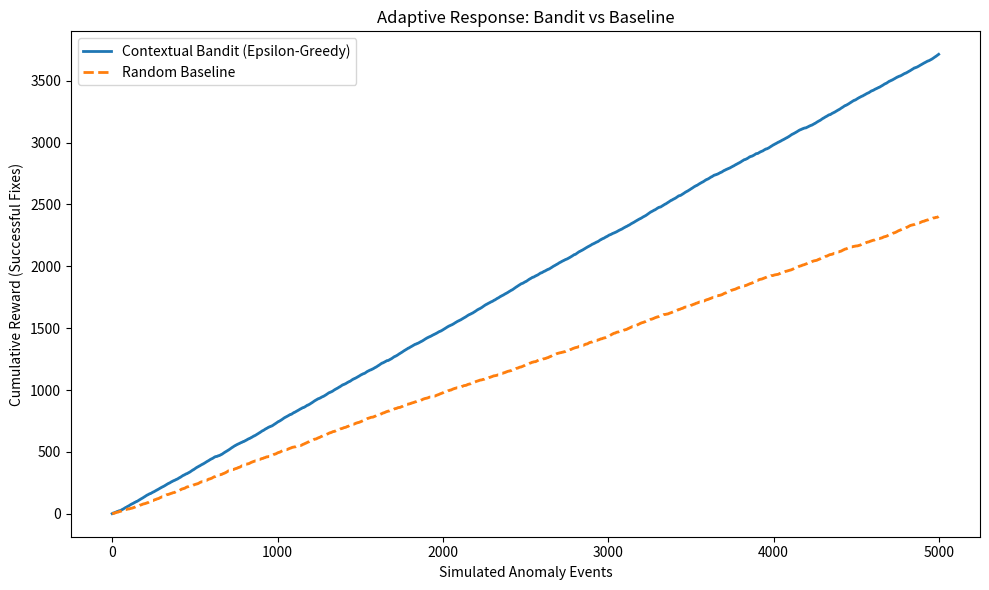

Recreate this plot in Python.
import numpy as np
import json
import os
import matplotlib.pyplot as plt

# NOTE: This module demonstrates RL-based decision optimization using synthetic reward assumptions.
# It does NOT use real telecom outcome data.

class EpsilonGreedyBandit:
    def __init__(self, actions, contexts, epsilon=0.1):
        self.actions = actions
        self.contexts = contexts
        self.epsilon = epsilon
        
        # Q-values: Expected reward for each action in each context
        self.q_table = {c: {a: 0.0 for a in actions} for c in contexts}
        # Counts: Number of times each action was chosen in each context
        self.n_table = {c: {a: 0 for a in actions} for c in contexts}
        
    def select_action(self, context):
        if np.random.rand() < self.epsilon:
            # Explore
            return np.random.choice(self.actions)
        else:
            # Exploit
            q_values = self.q_table[context]
            max_q = max(q_values.values())
            # Handle ties randomly
            best_actions = [a for a, q in q_values.items() if q == max_q]
            return np.random.choice(best_actions)
            
    def update(self, context, action, reward):
        self.n_table[context][action] += 1
        n = self.n_table[context][action]
        q = self.q_table[context][action]
        # Incremental update formula
        self.q_table[context][action] = q + (1.0 / n) * (reward - q)

def run_simulation(num_events=5000):
    print("Starting Adaptive Response Simulation (Contextual Bandit)...")
    
    actions = ['reroute', 'restart', 'adjust_qos', 'escalate']
    contexts = ['high_latency', 'throughput_drop', 'jitter_spike', 'packet_loss_spike']
    
    # Synthetic reward probabilities (success rates) for (context, action)
    reward_probs = {
        'high_latency': {'reroute': 0.8, 'restart': 0.1, 'adjust_qos': 0.5, 'escalate': 0.6},
        'throughput_drop': {'reroute': 0.3, 'restart': 0.85, 'adjust_qos': 0.2, 'escalate': 0.6},
        'jitter_spike': {'reroute': 0.2, 'restart': 0.1, 'adjust_qos': 0.8, 'escalate': 0.6},
        'packet_loss_spike': {'reroute': 0.7, 'restart': 0.4, 'adjust_qos': 0.5, 'escalate': 0.6}
    }
    
    bandit = EpsilonGreedyBandit(actions, contexts, epsilon=0.15)
    
    bandit_rewards = []
    random_rewards = []
    
    cumulative_bandit_reward = 0
    cumulative_random_reward = 0
    
    history_bandit = []
    history_random = []
    
    # Generate random sequence of anomaly contexts
    np.random.seed(42) # For reproducibility of the simulation
    event_contexts = np.random.choice(contexts, num_events)
    
    for context in event_contexts:
        # 1. Bandit Agent
        action_b = bandit.select_action(context)
        prob_b = reward_probs[context][action_b]
        reward_b = 1 if np.random.rand() < prob_b else 0
        bandit.update(context, action_b, reward_b)
        cumulative_bandit_reward += reward_b
        history_bandit.append(cumulative_bandit_reward)
        bandit_rewards.append(reward_b)
        
        # 2. Random Baseline Agent
        action_r = np.random.choice(actions)
        prob_r = reward_probs[context][action_r]
        reward_r = 1 if np.random.rand() < prob_r else 0
        cumulative_random_reward += reward_r
        history_random.append(cumulative_random_reward)
        random_rewards.append(reward_r)
        
    os.makedirs('results', exist_ok=True)
    
    # Save Report
    report = {
        'total_events': num_events,
        'bandit_accuracy': cumulative_bandit_reward / num_events,
        'random_accuracy': cumulative_random_reward / num_events,
        'final_q_values': bandit.q_table
    }
    
    with open('results/bandit_report.json', 'w') as f:
        json.dump(report, f, indent=4)
        
    # Plotting
    plt.figure(figsize=(10, 6))
    plt.plot(history_bandit, label=f'Contextual Bandit (Epsilon-Greedy)', linewidth=2)
    plt.plot(history_random, label='Random Baseline', linestyle='--', linewidth=2)
    plt.xlabel('Simulated Anomaly Events')
    plt.ylabel('Cumulative Reward (Successful Fixes)')
    plt.title('Adaptive Response: Bandit vs Baseline')
    plt.legend()
    plt.tight_layout()
    plt.savefig('results/bandit_performance.png')
    
    print(f"Simulation Complete. Bandit Accuracy: {report['bandit_accuracy']:.2%} | Random: {report['random_accuracy']:.2%}")
    print("Saved results to results/bandit_report.json and results/bandit_performance.png")

if __name__ == '__main__':
    run_simulation()
